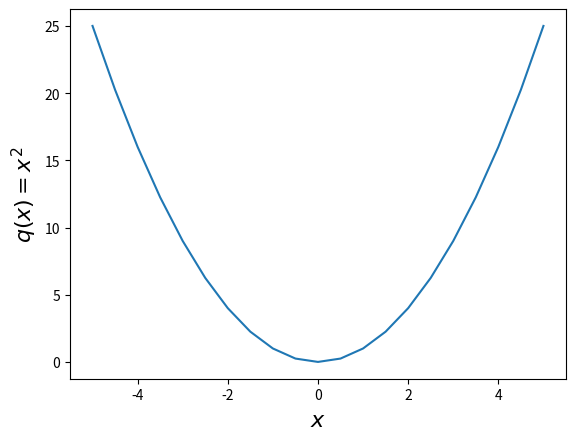
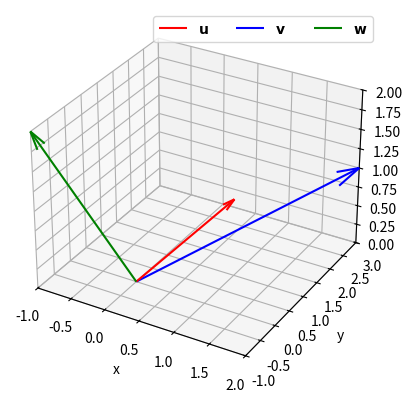

Generate these figures, in order, with matplotlib: (Note: this script raises an exception after producing the figures.)
import matplotlib.pyplot as plt
import numpy as np
import scipy.linalg as la

# Let's evaluate x from -5 to 5 for ploting
x = np.linspace(-5,5,21)

# function 1
f1 = lambda x : x**2
plt.plot(x, f1(x))
plt.xlabel(r'$x$',fontsize=16)
plt.ylabel(r'$q(x) = x^2$',fontsize=16)
plt.show()

# Add your solution here


# define vectors
u = np.array([1,1,1])
v = np.array([2,3,1])
w = np.array([-1,-1,2])

# Create 3D figure and axes
fig = plt.figure()
ax = fig.add_subplot(111, projection='3d')

# Set labels and limits
ax.set_xlabel('x')
ax.set_ylabel('y')
ax.set_zlabel('z')
ax.set_xlim([-1,2])
ax.set_ylim([-1,3])
ax.set_zlim([0,2])

# Plot vectors
def plot_vector(vector, color, label):
    ''' Plot a 3D vector
        Arguments:
            vector: np array
            color: 'r', 'b', 'g', etc.
            label: string for legend
        
    '''
    assert len(vector) == 3, "Must be a 3D vector"

    ax.quiver(0, 0, 0, vector[0], vector[1], vector[2], color=color, arrow_length_ratio=0.1, label=label)

plot_vector(u, 'r', r'${\bf u}$')
plot_vector(v, 'b', r'${\bf v}$')
plot_vector(w, 'g', r'${\bf w}$')

plt.legend(loc='best',ncol=3)
plt.show()


# Add your solution here

# Add your solution here

# Add your solution here

# Add your solution here

# Define your answer as matrices/arrays in numpy.
# Store in variable names A, B, and C
# We'll use this for the next step

# Add your solution here

print("A = \n",A)
print("\nB = \n",B)
print("\nC = \n",C)


# Store your answers in the variables AB and BA

# Add your solution here

print("\nAB =\n",AB)
print("\nBA =\n",BA)

# Add your solution here

